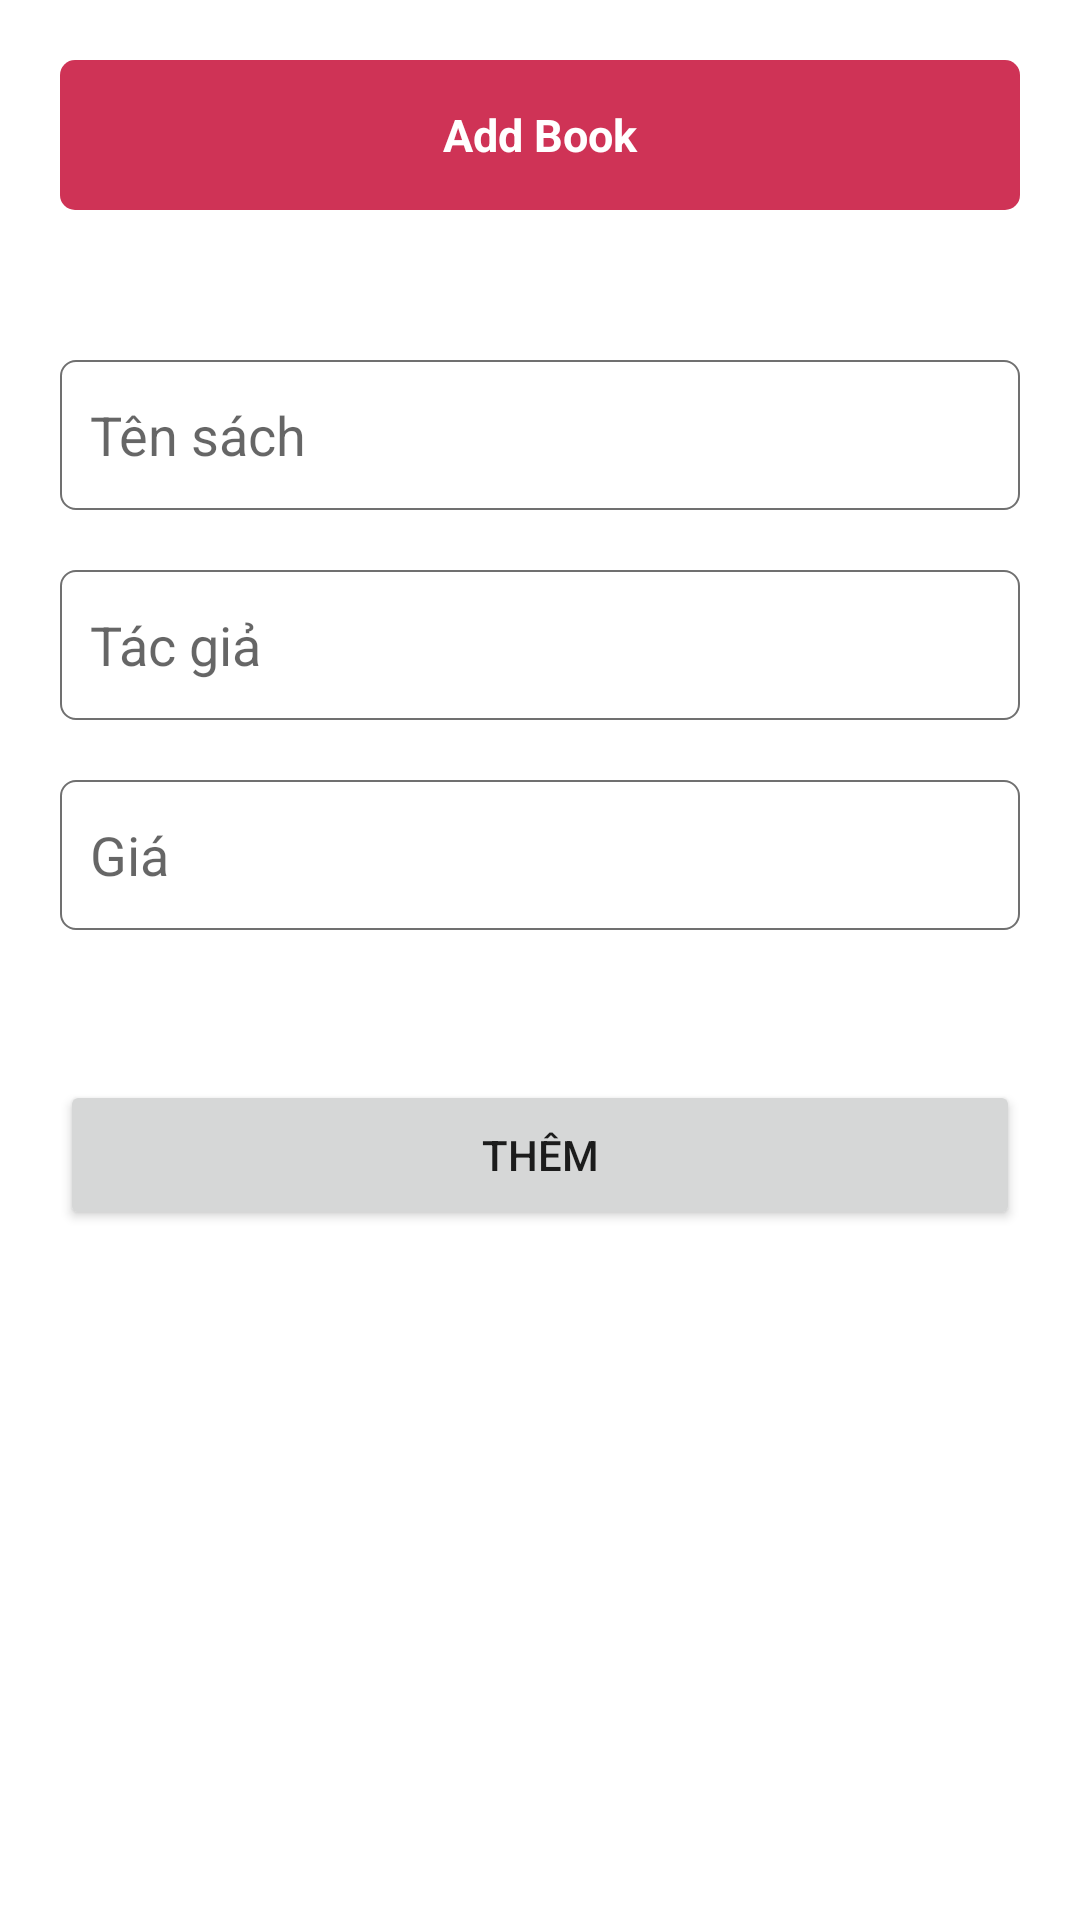

Layout XML and referenced resources for this Android screen:
<!-- AndroidManifest.xml: application theme Theme.PS17284_ChauTanDat_ASM_DUAN -->
<!-- res/layout/add_sach.xml -->
<?xml version="1.0" encoding="utf-8"?>
<RelativeLayout xmlns:android="http://schemas.android.com/apk/res/android"
    xmlns:tools="http://schemas.android.com/tools"
    android:layout_width="match_parent"
    android:layout_height="match_parent"
    android:padding="20dp">


    <TextView
        android:id="@+id/tv1"
        android:layout_width="match_parent"
        android:layout_height="50dp"
        android:text="Add Book"
        android:textSize="15dp"
        android:textStyle="bold"
        android:gravity="center"
        android:background="@drawable/custom_background_tv"
        android:textColor="@color/white"
        android:layout_marginBottom="50dp">
    </TextView>

    <EditText
        android:id="@+id/edtAddTenSach"
        android:layout_width="match_parent"
        android:layout_height="50dp"
        android:hint="Tên sách"
        android:padding="10dp"
        android:layout_below="@+id/tv1"
        android:background="@drawable/custom_edit_update_insert"
        />


    <EditText
        android:id="@+id/edtAddTacGia"
        android:layout_width="match_parent"
        android:layout_height="50dp"
        android:hint="Tác giả"
        android:padding="10dp"
        android:layout_marginTop="20dp"
        android:background="@drawable/custom_edit_update_insert"
        android:layout_below="@+id/edtAddTenSach"
        />

    <EditText
        android:id="@+id/edtAddGia"
        android:layout_width="match_parent"
        android:layout_height="50dp"
        android:hint="Giá"
        android:padding="10dp"
        android:layout_marginTop="20dp"
        android:background="@drawable/custom_edit_update_insert"
        android:layout_below="@+id/edtAddTacGia"
        />

    <Button
        android:id="@+id/themSach"
        android:layout_width="match_parent"
        android:layout_height="50dp"
        android:layout_marginTop="50dp"
        android:layout_below="@+id/edtAddGia"
        android:text="Thêm" />

</RelativeLayout>
<!-- resources referenced by this layout -->
<resources>
  <!-- drawable custom_background_tv (drawable) -->
  <?xml version="1.0" encoding="utf-8"?>
  <shape xmlns:android="http://schemas.android.com/apk/res/android">
  
      <corners android:radius="5dp"></corners>
      <solid android:color="#CF3356"></solid>
  
  </shape>
  <!-- drawable custom_edit_update_insert (drawable) -->
  <?xml version="1.0" encoding="utf-8"?>
  <shape xmlns:android="http://schemas.android.com/apk/res/android">
  
      <stroke android:width="0.5dp" android:color="#707070"></stroke>
  
      <corners android:radius="5dp"></corners>
  
      <solid android:color="@color/white"></solid>
  
  </shape>
  <style name="Theme.PS17284_ChauTanDat_ASM_DUAN" parent="Theme.MaterialComponents.DayNight.NoActionBar">
          
          <item name="colorPrimary">#CF3356</item>
          <item name="colorPrimaryVariant">@color/purple_700</item>
          <item name="colorOnPrimary">@color/white</item>
          
          <item name="colorSecondary">@color/teal_200</item>
          <item name="colorSecondaryVariant">@color/teal_700</item>
          <item name="colorOnSecondary">@color/black</item>
          
          <item name="android:statusBarColor" tools:targetApi="l">?attr/colorPrimaryVariant</item>
          
      </style>
  <!-- not gathered from this repository: default colours our renderer supplied (Android Studio template values) -->
  <color name="purple_700">#FF3700B3</color>
  <color name="teal_200">#FF03DAC5</color>
  <color name="teal_700">#FF018786</color>
  <color name="black">#FF000000</color>
  <color name="white">#FFFFFFFF</color>
</resources>
